Labelled photos from "final_dataset", an image-classification folder in SHAIKHANIF2004/DogBreedClassifier. The possible labels are: Chihuahua, Japanese spaniel, Maltese dog, Pekinese, Shih-Tzu, Blenheim spaniel, papillon, toy terrier, Rhodesian ridgeback, Afghan hound, basset, beagle, bloodhound, bluetick, black-and-tan coonhound, Walker hound, English foxhound, redbone, borzoi, Irish wolfhound, Italian greyhound, whippet, Ibizan hound, Norwegian elkhound, otterhound, Saluki, Scottish deerhound, Weimaraner, Staffordshire bull terrier, American Staffordshire terrier, Bedlington terrier, Border terrier, Kerry blue terrier, Irish terrier, Norfolk terrier, Norwich terrier, Yorkshire terrier, wire-haired fox terrier, Lakeland terrier, Sealyham terrier, Airedale, cairn, Australian terrier, Dandie Dinmont, Boston bull, miniature schnauzer, giant schnauzer, standard schnauzer, Scotch terrier, Tibetan terrier, silky terrier, soft-coated wheaten terrier, West Highland white terrier, Lhasa, flat-coated retriever, curly-coated retriever, golden retriever, Labrador retriever, Chesapeake Bay retriever, German short-haired pointer, vizsla, English setter, Irish setter, Gordon setter, Brittany spaniel, clumber, English springer, Welsh springer spaniel, cocker spaniel, Sussex spaniel, Irish water spaniel, kuvasz, schipperke, groenendael, malinois, briard, kelpie, komondor, Old English sheepdog, Shetland sheepdog, collie, Border collie, Bouvier des Flandres, Rottweiler, German shepherd, Doberman, miniature pinscher, Greater Swiss Mountain dog, Bernese mountain dog, Appenzeller, Entlebucher, boxer, bull mastiff, Tibetan mastiff, French bulldog, Great Dane, Saint Bernard, Eskimo dog, malamute, Siberian husky, affenpinscher, basenji, pug, Leonberg, Newfoundland, Great Pyrenees, Samoyed, Pomeranian, chow, keeshond, Brabancon griffon, Pembroke, Cardigan, toy poodle, miniature poodle, standard poodle, Mexican hairless, dingo, dhole, African hunting dog.

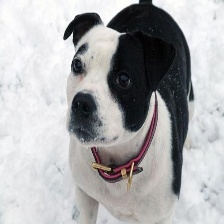
Label: Staffordshire bull terrier

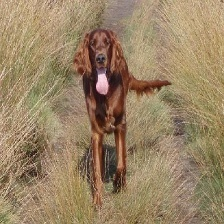
Label: Irish setter

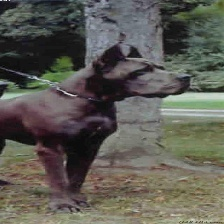
Label: Great Dane

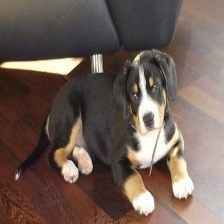
Label: Entlebucher

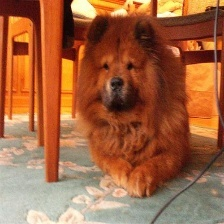
Label: chow

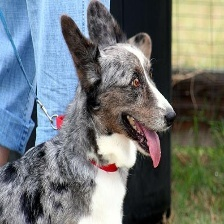
Label: Cardigan
